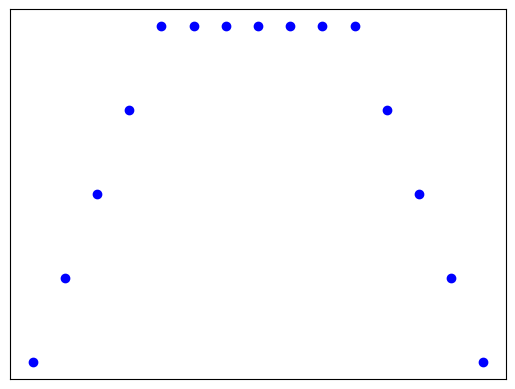

Write Python code to recreate this figure.
import matplotlib.pyplot as plt

sensor_points = []
HORIZONAT_SENSOR_DISTANCE = 9 # horizontal distance between each sensor in mm
VERTICAL_SENSOR_DISTANCE = 5 # vertical distance between each sensor in mm

for i in range(15):
    if i < 4:
        sensor_points.append((i * HORIZONAT_SENSOR_DISTANCE, i*VERTICAL_SENSOR_DISTANCE))
    elif i >= 4 and i < 10:
        sensor_points.append((i * HORIZONAT_SENSOR_DISTANCE, 4*VERTICAL_SENSOR_DISTANCE))
    else:
        sensor_points.append((i * HORIZONAT_SENSOR_DISTANCE, (14-i)*(VERTICAL_SENSOR_DISTANCE)))

x_coords, y_coords = zip(*sensor_points)

print(sensor_points)
plt.scatter(x_coords, y_coords, color='blue', label='Sensor Points')
plt.grid(False)
plt.xticks([])
plt.yticks([])
plt.show()